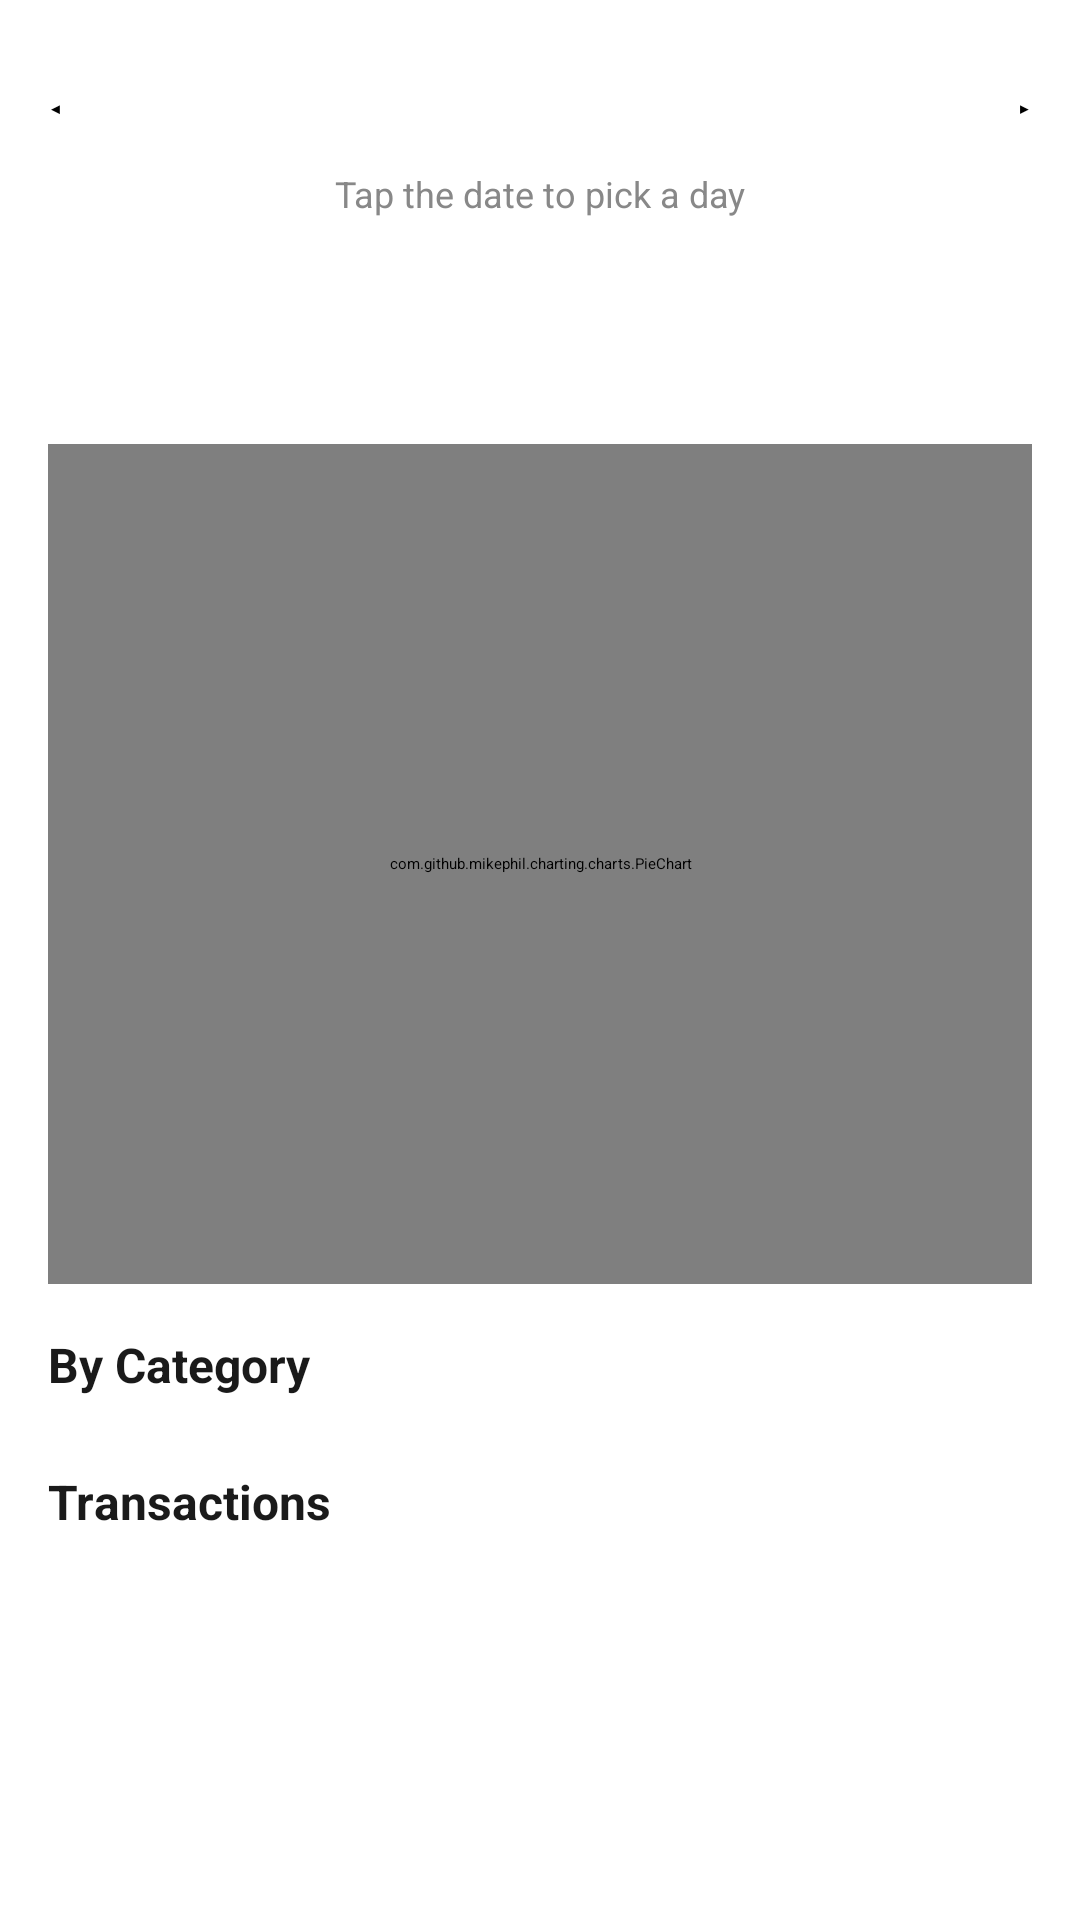

Here is an Android app screen rendered from its layout file. Give the layout XML and the strings, colors and styles it references.
<!-- AndroidManifest.xml: application theme Theme.SmartSpend -->
<!-- res/layout/fragment_day_pie.xml -->
<?xml version="1.0" encoding="utf-8"?>
<ScrollView xmlns:android="http://schemas.android.com/apk/res/android"
    xmlns:tools="http://schemas.android.com/tools"
    android:layout_width="match_parent"
    android:layout_height="match_parent">

    <LinearLayout
        android:layout_width="match_parent"
        android:layout_height="wrap_content"
        android:orientation="vertical"
        android:padding="16dp"
        android:paddingBottom="48dp">

        <LinearLayout
            android:layout_width="match_parent"
            android:layout_height="wrap_content"
            android:gravity="center_vertical"
            android:orientation="horizontal">

            <Button
                android:id="@+id/btnPrevDay"
                android:layout_width="wrap_content"
                android:layout_height="wrap_content"
                android:text="◀" />

            <TextView
                android:id="@+id/tvDay"
                android:layout_width="0dp"
                android:layout_height="wrap_content"
                android:layout_weight="1"
                android:background="?attr/selectableItemBackground"
                android:gravity="center"
                android:padding="8dp"
                android:textColor="@color/sm_text_primary"
                android:textSize="18sp"
                android:textStyle="bold"
                tools:text="Tue, 20 Oct 2026" />

            <Button
                android:id="@+id/btnNextDay"
                android:layout_width="wrap_content"
                android:layout_height="wrap_content"
                android:text="▶" />

        </LinearLayout>

        <TextView
            android:layout_width="match_parent"
            android:layout_height="wrap_content"
            android:layout_marginBottom="16dp"
            android:gravity="center"
            android:text="Tap the date to pick a day"
            android:textColor="@color/sm_text_secondary"
            android:textSize="12sp" />

        <TextView
            android:id="@+id/tvDayExpense"
            android:layout_width="match_parent"
            android:layout_height="wrap_content"
            android:textColor="@color/sm_expense"
            android:textSize="16sp"
            android:textStyle="bold"
            tools:text="Spent: ₹820" />

        <TextView
            android:id="@+id/tvDayIncome"
            android:layout_width="match_parent"
            android:layout_height="wrap_content"
            android:layout_marginBottom="16dp"
            android:textColor="@color/sm_income"
            android:textSize="16sp"
            tools:text="Earned: ₹0" />

        <TextView
            android:id="@+id/tvEmptyState"
            android:layout_width="match_parent"
            android:layout_height="wrap_content"
            android:gravity="center"
            android:padding="16dp"
            android:textColor="@color/sm_text_secondary"
            android:textSize="15sp"
            android:visibility="gone" />

        <com.github.mikephil.charting.charts.PieChart
            android:id="@+id/pieChart"
            android:layout_width="match_parent"
            android:layout_height="280dp"
            android:layout_marginBottom="16dp" />

        <LinearLayout
            android:id="@+id/layoutDayLists"
            android:layout_width="match_parent"
            android:layout_height="wrap_content"
            android:orientation="vertical">

            <TextView
                android:layout_width="wrap_content"
                android:layout_height="wrap_content"
                android:layout_marginBottom="8dp"
                android:text="By Category"
                android:textColor="@color/sm_text_primary"
                android:textSize="16sp"
                android:textStyle="bold" />

            <androidx.recyclerview.widget.RecyclerView
                android:id="@+id/rvDayCategories"
                android:layout_width="match_parent"
                android:layout_height="wrap_content"
                android:layout_marginBottom="16dp"
                android:nestedScrollingEnabled="false" />

            <TextView
                android:layout_width="wrap_content"
                android:layout_height="wrap_content"
                android:layout_marginBottom="8dp"
                android:text="Transactions"
                android:textColor="@color/sm_text_primary"
                android:textSize="16sp"
                android:textStyle="bold" />

            <androidx.recyclerview.widget.RecyclerView
                android:id="@+id/rvDayTransactions"
                android:layout_width="match_parent"
                android:layout_height="wrap_content"
                android:nestedScrollingEnabled="false" />

        </LinearLayout>

    </LinearLayout>

</ScrollView>
<!-- resources referenced by this layout -->
<resources>
  <color name="sm_expense">#C62828</color>
  <color name="sm_income">#2E7D32</color>
  <color name="sm_text_primary">#1A1A1A</color>
  <color name="sm_text_secondary">#888888</color>
  <style name="Theme.SmartSpend" parent="Base.Theme.SmartSpend" />
  <style name="Base.Theme.SmartSpend" parent="Theme.Material3.DayNight.NoActionBar">
          <item name="colorPrimary">@color/sm_primary</item>
          <item name="colorOnPrimary">@color/sm_on_primary</item>
          <item name="android:colorBackground">@color/sm_background</item>
          <item name="colorSurface">@color/sm_surface</item>
          <item name="colorOnSurface">@color/sm_text_primary</item>
          <item name="colorOnBackground">@color/sm_text_primary</item>
          <item name="android:textColorPrimary">@color/sm_text_primary</item>
          <item name="android:textColorSecondary">@color/sm_text_secondary</item>
          <item name="android:textColorHint">@color/sm_text_hint</item>
      </style>
  <color name="sm_primary">#1565C0</color>
  <color name="sm_on_primary">#FFFFFF</color>
  <color name="sm_background">#F5F7FA</color>
  <color name="sm_surface">#FFFFFF</color>
  <color name="sm_text_hint">#9E9E9E</color>
</resources>
